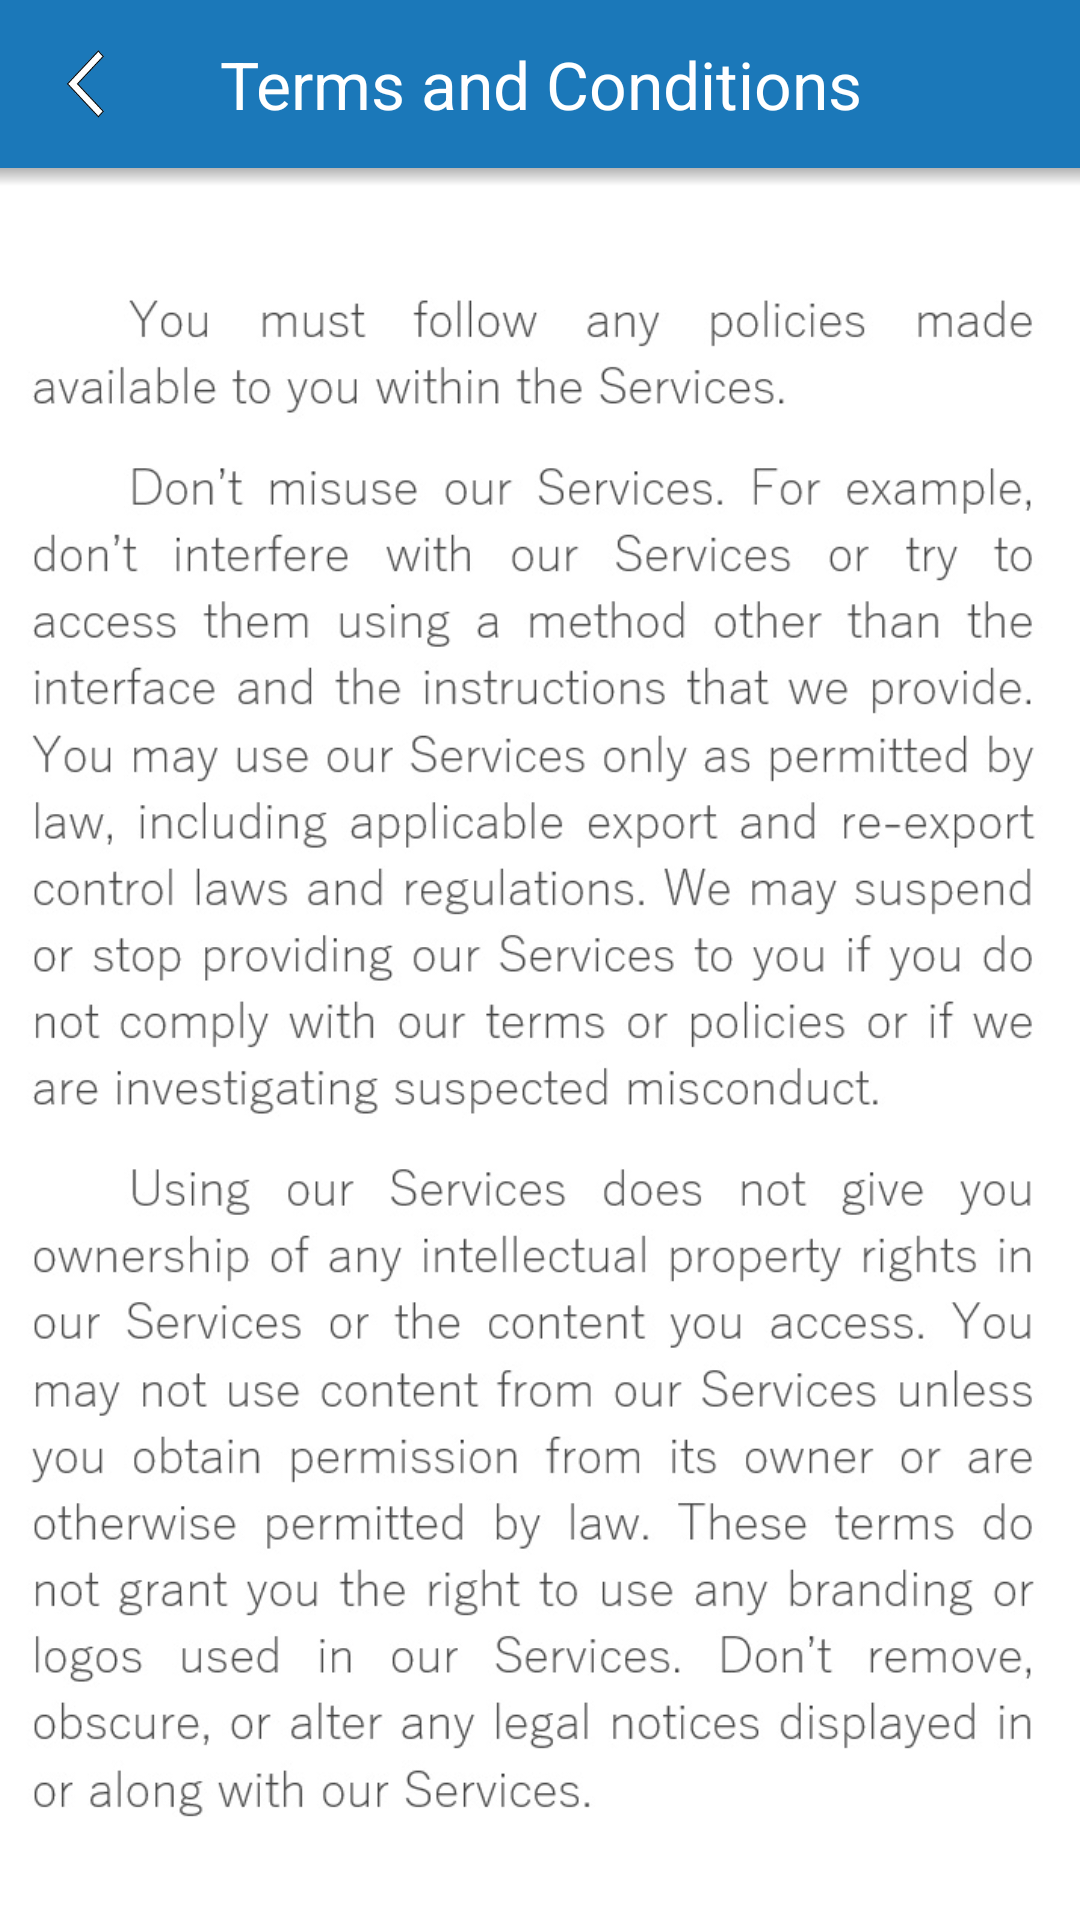

Write the Android layout XML for this screen, with the resource values it uses.
<!-- AndroidManifest.xml: application theme AppTheme -->
<!-- res/layout/activity_terms_and__conditions.xml -->
<?xml version="1.0" encoding="utf-8"?>
<LinearLayout xmlns:android="http://schemas.android.com/apk/res/android"
    xmlns:app="http://schemas.android.com/apk/res-auto"
    xmlns:tools="http://schemas.android.com/tools"
    android:layout_width="match_parent"
    android:layout_height="match_parent"
    android:background="@color/colorBackground"
    tools:context="com.example.sekimsour.project_attandence.activity.About"
    android:orientation="vertical">

    <android.support.v7.widget.Toolbar
        android:id="@+id/toolbar"
        android:layout_width="match_parent"
        android:layout_height="@dimen/height_toolbar"
        android:background="?attr/colorPrimary"
        android:elevation="0dp"
        android:weightSum="1"
        app:layout_scrollFlags="scroll"
        app:popupTheme="@style/AppTheme.PopupOverlay">

        <TextView
            android:id="@+id/showtitle"
            android:layout_width="wrap_content"
            android:layout_height="wrap_content"
            android:layout_gravity="center"
            android:text="Terms and Conditions"
            android:textAlignment="center"
            android:textColor="@color/colorWhite"
            android:textSize="22sp" />

        <ImageView
            android:id="@+id/imageView5"
            android:layout_width="25dp"
            android:layout_height="25dp"
            android:layout_marginLeft="-10dp"
            android:layout_marginTop="5dp"
            android:onClick="doBack"
            app:srcCompat="@drawable/img_back" />
    </android.support.v7.widget.Toolbar>
    <FrameLayout
        android:layout_below="@id/toolbar"
        android:layout_width="match_parent"
        android:layout_height="match_parent"
        android:layout_alignParentBottom="true"
        android:layout_alignParentLeft="true"
        android:layout_alignParentStart="true">

        
        <RelativeLayout
            android:layout_width="match_parent"
            android:layout_height="match_parent"
            android:layout_marginTop="5dp"
            android:layout_marginLeft="5dp"
            android:layout_marginRight="5dp">

            <ImageView
                android:layout_width="match_parent"
                android:layout_height="wrap_content"
                android:src="@drawable/img_term"/>
        </RelativeLayout>

        <View android:layout_width="match_parent"
            android:layout_height="6dp"
            android:background="@drawable/s_shadow"/>
    </FrameLayout>


</LinearLayout>
<!-- resources referenced by this layout -->
<resources>
  <color name="colorBackground">#ffffff</color>
  <color name="colorWhite">#ffffff</color>
  <dimen name="height_toolbar">56dp</dimen>
  <!-- drawable img_back: png bitmap (drawable, 16429 bytes) -->
  <!-- drawable img_term: jpg bitmap (drawable, 215687 bytes) -->
  <!-- drawable s_shadow (drawable) -->
  <?xml version="1.0" encoding="utf-8"?>
  <shape xmlns:android="http://schemas.android.com/apk/res/android"
      android:shape="rectangle">
  
      <gradient android:startColor="@android:color/transparent"
          android:endColor="#5e333333"
          android:angle="90"/>
  
  </shape>
  <style name="AppTheme.PopupOverlay" parent="ThemeOverlay.AppCompat.Light" />
  <style name="AppTheme" parent="Theme.AppCompat.Light.NoActionBar">
          
          <item name="colorPrimary">@color/colorPrimary</item>
          <item name="colorPrimaryDark">@color/colorPrimaryDark</item>
          <item name="colorAccent">@color/colorAccent</item>
      </style>
  <color name="colorPrimary">@color/colorBlue</color>
  <color name="colorPrimaryDark">#065993</color>
  <color name="colorAccent">#FF4081</color>
  <color name="colorBlue">#1B78B9</color>
</resources>
